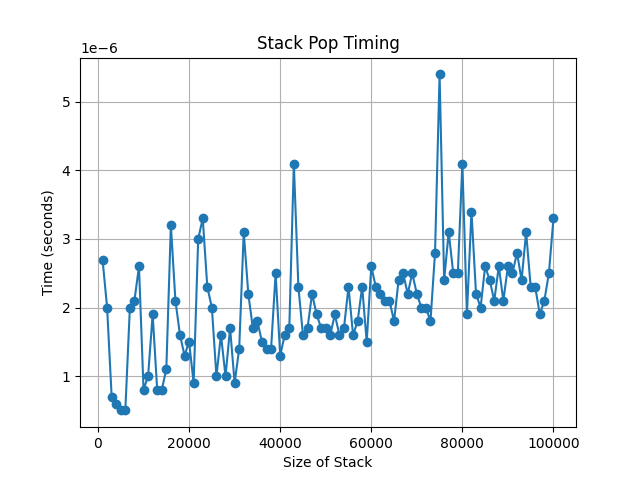

Source data for this figure (header and first rows):
Size, Time (seconds)
1000, 2.7e-06
2000, 2e-06
3000, 7e-07
4000, 6e-07
5000, 5e-07
6000, 5e-07
7000, 2e-06
8000, 2.1e-06
9000, 2.6e-06
10000, 8e-07
11000, 1e-06
12000, 1.9e-06
13000, 8e-07
14000, 8e-07
15000, 1.1e-06
16000, 3.2e-06
17000, 2.1e-06
18000, 1.6e-06
19000, 1.3e-06
20000, 1.5e-06
21000, 9e-07
22000, 3e-06
23000, 3.3e-06
24000, 2.3e-06
25000, 2e-06
26000, 1e-06
27000, 1.6e-06
28000, 1e-06
29000, 1.7e-06
30000, 9e-07
31000, 1.4e-06
32000, 3.1e-06
33000, 2.2e-06
34000, 1.7e-06
35000, 1.8e-06
36000, 1.5e-06
37000, 1.4e-06
38000, 1.4e-06
39000, 2.5e-06
40000, 1.3e-06
41000, 1.6e-06
42000, 1.7e-06
43000, 4.1e-06
44000, 2.3e-06
45000, 1.6e-06
46000, 1.7e-06
47000, 2.2e-06
48000, 1.9e-06
49000, 1.7e-06
50000, 1.7e-06
51000, 1.6e-06
52000, 1.9e-06
53000, 1.6e-06
54000, 1.7e-06
55000, 2.3e-06
56000, 1.6e-06
57000, 1.8e-06
58000, 2.3e-06
59000, 1.5e-06
60000, 2.6e-06
... 40 more rows
